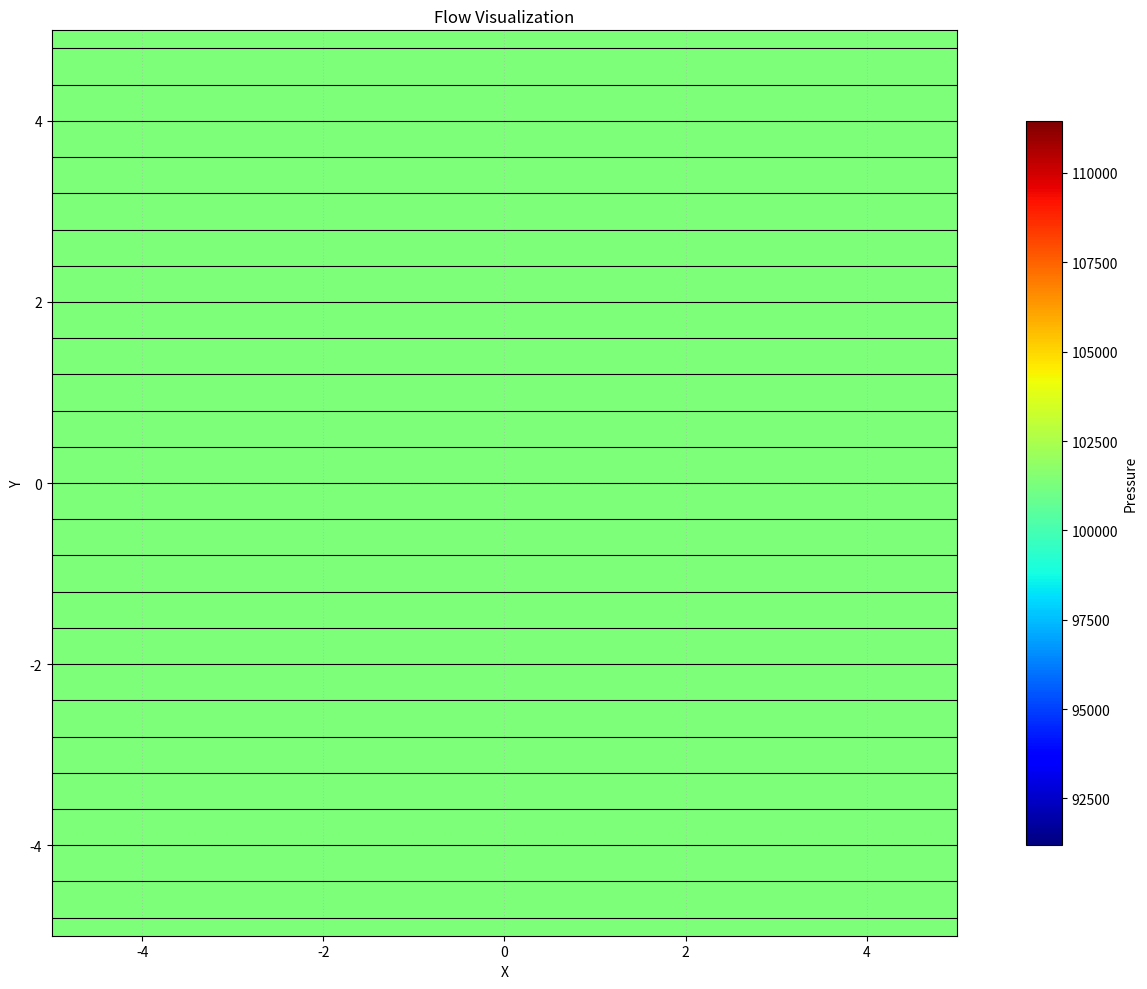

Recreate this plot in Python.
import numpy as np
import matplotlib.pyplot as plt

class FlowComponent:
    def __init__(self, strength, dx = 0, dy = 0):
        self.strength = strength
        self.dx = dx
        self.dy = dy

    def velocity_field(self, X, Y):
        return np.zeros_like(X), np.zeros_like(Y)
    
    def stream_function(self, X):
        return np.zeros_like(X) 
    
    def _shifted_coordinates(self, X, Y):
        return X - self.dx, Y - self.dy
    
class UniformFlow(FlowComponent):
    def __init__(self, strength, alpha=0, dx = 0, dy = 0):
        super().__init__(self, dx, dy)
        self.strength = strength
        self.alpha = alpha

    def velocity_field(self, X, Y):
        u = self.strength * np.cos(self.alpha)
        v = self.strength * np.sin(self.alpha)
        return u * np.ones_like(X), v * np.ones_like(Y)
    
    def stream_function(self, X, Y):
        return self.strength * (Y * np.cos(self.alpha) - X * np.sin(self.alpha))
    
class SourceSink(FlowComponent):
    def velocity_field(self, X, Y):
        X_shifted, Y_shifted = self._shifted_coordinates(X, Y)
        r_sq = np.maximum(X_shifted**2 + Y_shifted**2, 1e-10)  
        u = (self.strength / (2 * np.pi)) * X_shifted / r_sq
        v = (self.strength / (2 * np.pi)) * Y_shifted / r_sq
        return u, v
    
    def stream_function(self, X, Y):
        X_shifted, Y_shifted = self._shifted_coordinates(X, Y)
        return (self.strength / (2 * np.pi)) * np.arctan2(Y_shifted, X_shifted)
    
class Vortex(FlowComponent):
    def velocity_field(self, X, Y):
        X_shifted, Y_shifted = self._shifted_coordinates(X, Y)  
        r_sq = np.maximum(X_shifted**2 + Y_shifted**2, 1e-10)  
        u = (self.strength / (2 * np.pi)) * (-Y_shifted) / r_sq
        v = (self.strength / (2 * np.pi)) * X_shifted / r_sq
        return u, v
    
    def stream_function(self, X, Y):
        X_shifted, Y_shifted = self._shifted_coordinates(X, Y)
        r = np.sqrt(np.maximum(X_shifted**2 + Y_shifted**2, 1e-10))
        return (self.strength / (2 * np.pi)) * np.log(r)
    
class Doublet(FlowComponent):
    def velocity_field(self, X, Y):
        X_shifted, Y_shifted = self._shifted_coordinates(X, Y)  
        r_sq = np.maximum(X_shifted**2 + Y_shifted**2, 1e-10)  
        factor = self.strength / r_sq**2
        u = factor * (X_shifted**2 - Y_shifted**2)
        v = factor * (2 * X_shifted * Y_shifted)
        return u, v
    
    def stream_function(self, X, Y):
        X_shifted, Y_shifted = self._shifted_coordinates(X, Y)
        r_sq = np.maximum(X_shifted**2 + Y_shifted**2, 1e-10)  
        return (-self.strength * Y_shifted) * r_sq

class FlowModel:
    def __init__(self, components = None):
        self.components = components if components is not None else []

    def add_component(self, component):
        self.components.append(component)

    def velocity_field(self, X, Y):
        u_total = np.zeros_like(X)
        v_total = np.zeros_like(Y)

        for comp in self.components:
            u, v = comp.velocity_field(X, Y)
            u_total += u
            v_total += v

        return u_total, v_total
    
    def stream_function(self, X, Y):
        psi_total = np.zeros_like(X)

        for comp in self.components:
            psi_total += comp.stream_function(X, Y)

        return psi_total
    
    def pressure_field(self, speed, p0 = 101325.0, rho = 1.225):
        u_inf, v_inf = 0.0, 0.0

        for comp in self.components:
            if isinstance (comp, UniformFlow):
                u_inf += comp.strength * np.cos(comp.alpha)
                v_inf += comp.strength * np.sin(comp.alpha)

        v0_inf = np.sqrt(u_inf**2 + v_inf**2)
        pressure = p0 + 0.5 * rho * (v0_inf**2 - speed**2)

        return pressure
    
    def plot(self, xlim=(-5, 5), ylim=(-5, 5), resolution=200):
        x = np.linspace(xlim[0], xlim[1], resolution)
        y = np.linspace(ylim[0], ylim[1], resolution)
        X, Y = np.meshgrid(x, y)
        
        u, v = self.velocity_field(X, Y)
        psi = self.stream_function(X, Y)
        speed = np.sqrt(u**2 + v**2)
        pressure = self.pressure_field(speed)
        
        plt.figure(figsize=(14, 10))

#        speed_plot = plt.pcolormesh(
#            X, Y, speed,
#            cmap='jet',
#            shading='auto',
#            vmin=0,
#            vmax=10,
#            #vmax=speed.max()
#        )
#        plt.colorbar(speed_plot, label='Speed', shrink=0.8)

        pressure_plot = plt.pcolormesh(
            X, Y, pressure,
            cmap='jet',
            shading='auto',
            #vmin=0
            vmin=pressure.min(), 
            #vmax=150000,
            vmax=pressure.max()
        )
        plt.colorbar(pressure_plot, label='Pressure', shrink=0.8)
        
        plt.contour(
            X, Y, psi,
            levels=30,
            colors='black',
            linewidths=0.8,
            linestyles='solid'
        )
        
        plt.title('Flow Visualization')
        plt.xlabel('X')
        plt.ylabel('Y')
        plt.gca().set_aspect('equal')
        plt.xlim(xlim)
        plt.ylim(ylim)
        plt.grid(True, linestyle=':', alpha=0.5)
        plt.tight_layout()
        plt.show()

flow = FlowModel()
    
flow.add_component(UniformFlow(strength=100.0, alpha=np.radians(0))) 
# flow.add_component(SourceSink(strength=25.0, dx = 0.0, dy = 0.0))  
# flow.add_component(SourceSink(strength=5.0, dx = 3.0, dy = 0.0))   
# flow.add_component(Vortex(strength=150.0))                  
# flow.add_component(Doublet(strength=7.0))                 
    
flow.plot(xlim=(-5, 5), ylim=(-5, 5), resolution=200)